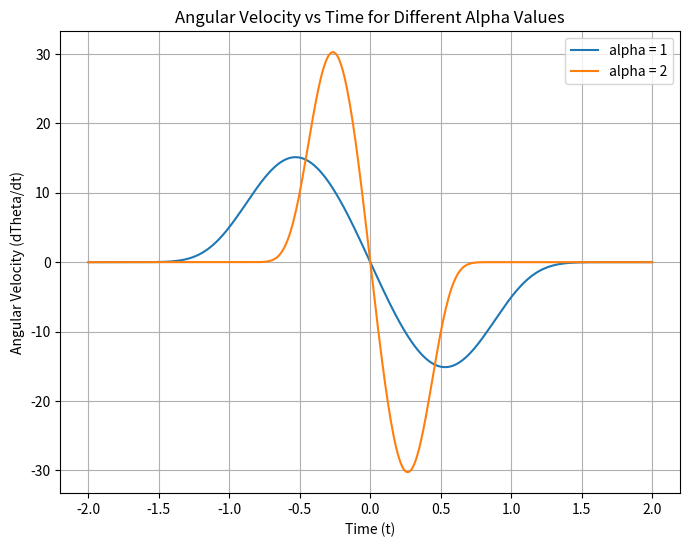

Reproduce this figure in Python.
import numpy as np
import matplotlib.pyplot as plt

def angular_velocity(t, alpha):
    return -120 * alpha * np.exp(-np.cosh(alpha * t)**2 - np.sinh(alpha * t)**2) * (np.cosh(alpha * t) * np.sinh(alpha * t))

t_values = np.linspace(-2, 2, 400)
alpha_1 = 1
alpha_2 = 2
omega_1 = angular_velocity(t_values, alpha_1)
omega_2 = angular_velocity(t_values, alpha_2)

plt.figure(figsize=(8, 6))
plt.plot(t_values, omega_1, label='alpha = 1')
plt.plot(t_values, omega_2, label='alpha = 2')
plt.xlabel('Time (t)')
plt.ylabel('Angular Velocity (dTheta/dt)')
plt.title('Angular Velocity vs Time for Different Alpha Values')
plt.legend()  # You were missing the parentheses to call the legend function
plt.grid()    # You were missing the parentheses to call the grid function
plt.show()




